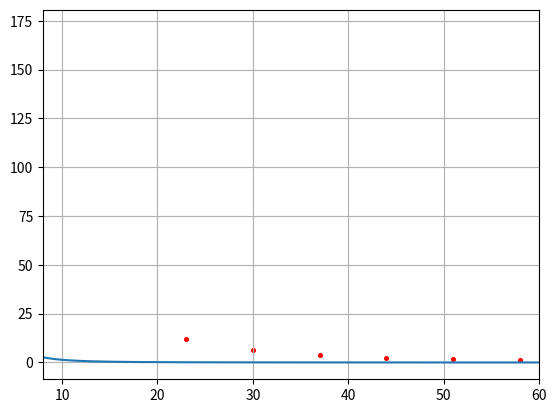

Python code for this plot:
import matplotlib.pyplot as plt
from scipy.optimize import curve_fit
from numpy import exp, polyfit, linspace, log

y = [223, 76, 26.6, 11.4, 6.2, 3.3, 2.0, 1.7, 1.4, 0.9, 227.5, 82.5, 28.2, 12.2, 6.2, 3.6, 2.4, 1.7, 1.2]
x = [-1, -8, -16, -23, -31, -38, -45, -53, -60, -67, 2, 9, 16, 23, 30, 37, 44, 51, 58]


def mapping(x_, a, r):
    return a * r**2 / (r**2 + x_**2)**1.5


args, cov = curve_fit(mapping, x[13:], y[13:])
print(args)
x_new = linspace(2, 62, 1000)
plt.plot(x_new, args[0] * 1 / x_new**3)
plt.scatter(x[13:], y[13:], s=7., color='red')

# args, cov = curve_fit(mapping, x[:10], y[:10])
# print(args)
# x_new = linspace(-70, -1, 1000)
# plt.plot(x_new, mapping(x_new, *args))

# plt.ylabel('$ ln(B)$')
# plt.xlabel('$ln(r)$')
plt.xlim(8, 60)
# plt.ylim(0, 25)
plt.grid()
# plt.title('График зависимости \n  $ B(r)$ для витка')
# plt.text(-60, 210, '$r_{витка}$ = 7,9 мм')
# plt.savefig('3-1-3_vitok')
plt.show()
